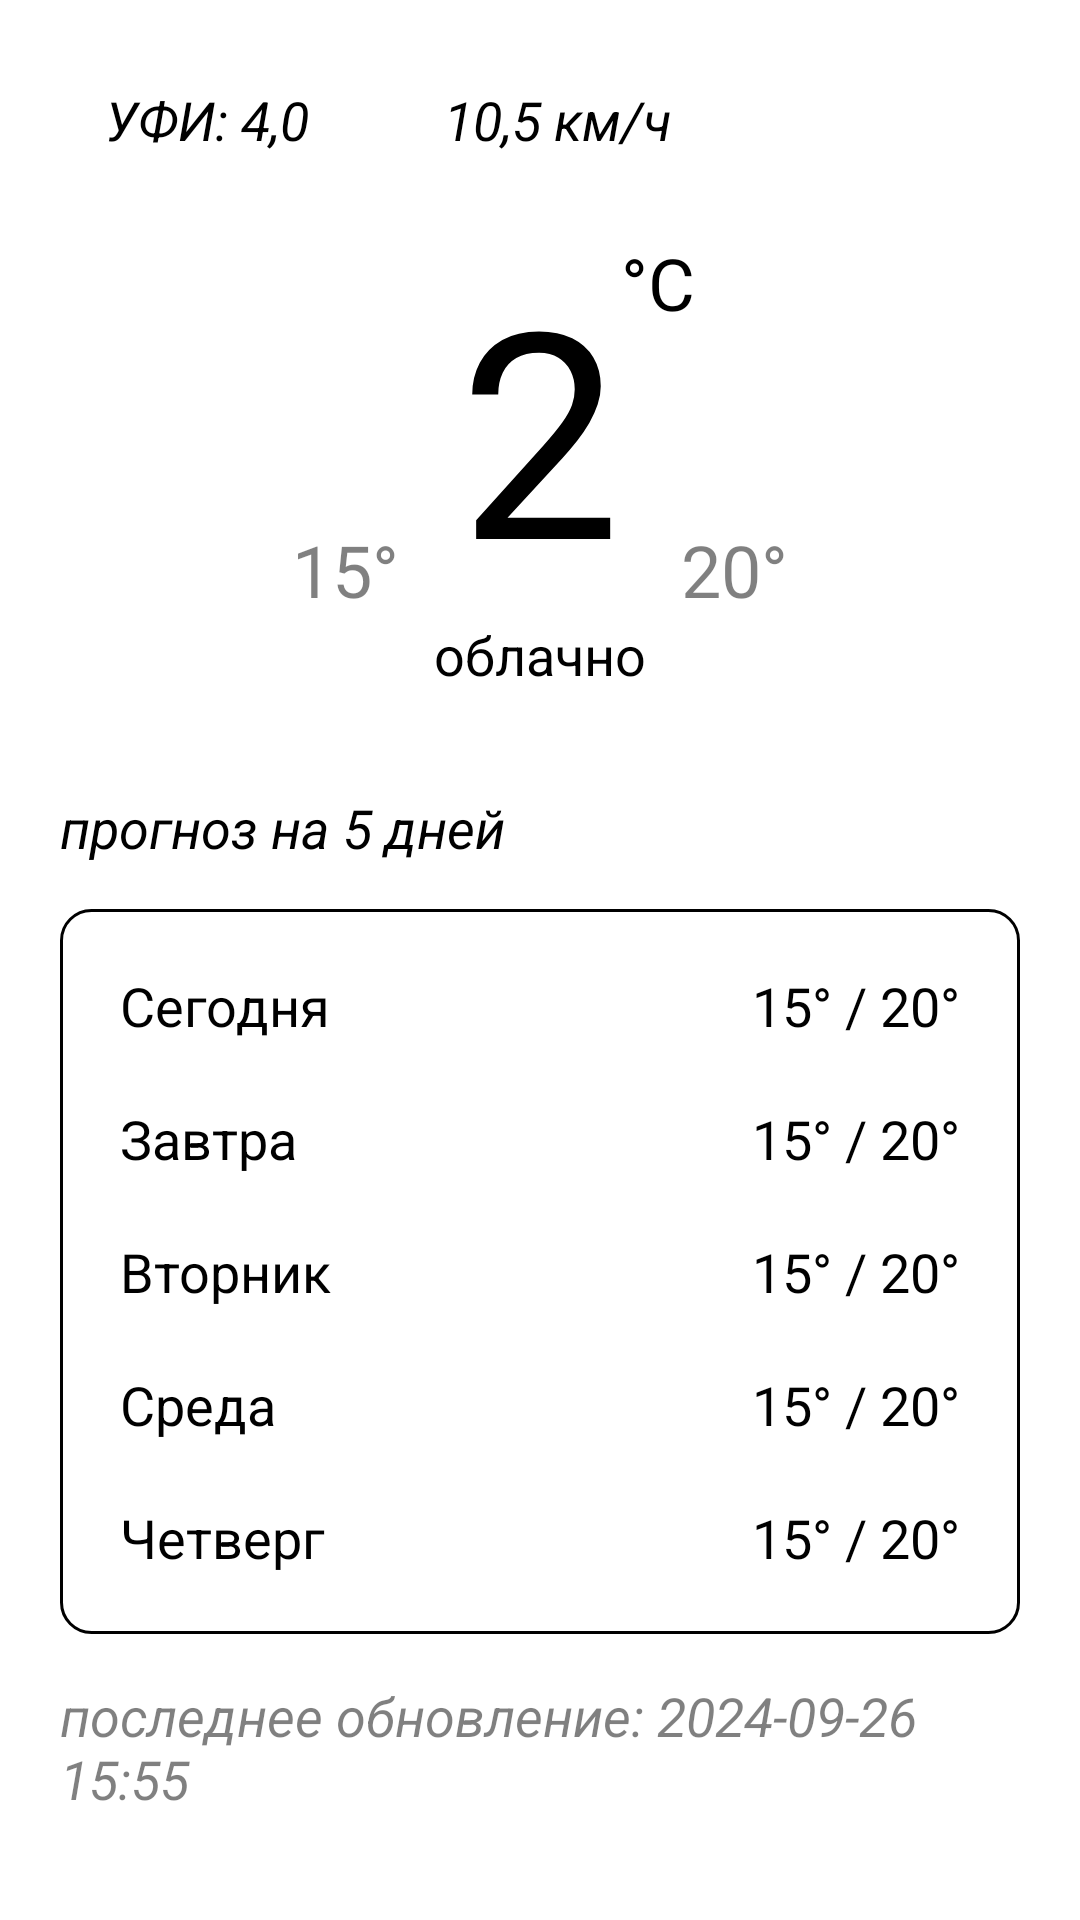

Here is an Android app screen rendered from its layout file. Give the layout XML and the strings, colors and styles it references.
<!-- AndroidManifest.xml: application theme Theme.JustWeatherApp.Light -->
<!-- res/layout/fragment_weather.xml -->
<?xml version="1.0" encoding="utf-8"?>
<LinearLayout xmlns:android="http://schemas.android.com/apk/res/android"
    xmlns:app="http://schemas.android.com/apk/res-auto"
    android:layout_width="match_parent"
    android:layout_height="match_parent"
    android:orientation="vertical"
    android:padding="20dp">

    <LinearLayout
        android:id="@+id/linearLayout2"
        android:layout_width="match_parent"
        android:layout_height="wrap_content"
        app:layout_constraintEnd_toEndOf="parent"
        app:layout_constraintStart_toStartOf="parent"
        app:layout_constraintTop_toTopOf="parent">

        <TextView
            android:layout_width="wrap_content"
            android:layout_height="40dp"
            android:background="@drawable/shape_round_container"
            android:gravity="center"
            android:paddingHorizontal="15dp"
            android:text="УФИ: 4,0"
            android:textSize="18sp"
            android:layout_marginEnd="15dp"
            android:textStyle="italic" />

        <TextView
            android:layout_width="wrap_content"
            android:layout_height="40dp"
            android:background="@drawable/shape_round_container"
            android:gravity="center"
            android:paddingHorizontal="15dp"
            android:text="10,5 км/ч"
            android:textSize="18sp"
            android:textStyle="italic" />

    </LinearLayout>

    <LinearLayout
        android:id="@+id/linearLayout"
        android:layout_width="match_parent"
        android:layout_height="wrap_content"
        android:orientation="vertical"
        android:layout_weight="1"
        android:gravity="center">

        <LinearLayout
            android:layout_width="match_parent"
            android:layout_height="wrap_content"
            android:orientation="horizontal"
            android:gravity="center"
            app:layout_constraintTop_toBottomOf="@+id/linearLayout2">

            <TextView
                android:layout_width="wrap_content"
                android:layout_height="match_parent"
                android:alpha="0.5"
                android:gravity="bottom"
                android:paddingHorizontal="20dp"
                android:text="15°"
                android:textSize="24sp" />

            <TextView
                android:layout_width="wrap_content"
                android:layout_height="wrap_content"
                android:text="2"
                android:textAlignment="textStart"
                android:textSize="96sp" />

            <FrameLayout
                android:layout_width="wrap_content"
                android:layout_height="match_parent"
                android:orientation="vertical">

                <TextView
                    android:layout_width="match_parent"
                    android:layout_height="wrap_content"
                    android:text="°C"
                    android:textSize="24sp" />

                <TextView
                    android:layout_width="wrap_content"
                    android:layout_height="wrap_content"
                    android:layout_gravity="bottom"
                    android:alpha="0.5"
                    android:paddingHorizontal="20dp"
                    android:text="20°"
                    android:textSize="24sp" />
            </FrameLayout>
        </LinearLayout>

        <TextView
            android:layout_width="match_parent"
            android:layout_height="wrap_content"
            android:gravity="center"
            android:text="облачно"
            android:textSize="18sp" />
    </LinearLayout>

    <TextView
        android:layout_width="match_parent"
        android:layout_height="wrap_content"
        android:text="прогноз на 5 дней"
        android:textSize="18sp"
        android:textStyle="italic"
        android:paddingVertical="15dp"/>

    <LinearLayout
        android:id="@+id/linearLayout3"
        android:layout_width="match_parent"
        android:layout_height="wrap_content"
        android:orientation="vertical"
        android:background="@drawable/shape_default_container"
        android:padding="10dp">

        <FrameLayout
            android:layout_width="match_parent"
            android:layout_height="wrap_content"
            android:padding="10dp">

            <TextView
                android:layout_width="wrap_content"
                android:layout_height="match_parent"
                android:layout_gravity="start"
                android:text="Сегодня"
                android:textSize="18sp" />

            <TextView
                android:layout_width="wrap_content"
                android:layout_height="match_parent"
                android:layout_gravity="end"
                android:text="15° / 20°"
                android:textSize="18sp" />
        </FrameLayout>

        <FrameLayout
            android:layout_width="match_parent"
            android:layout_height="wrap_content"
            android:padding="10dp">

            <TextView
                android:layout_width="wrap_content"
                android:layout_height="match_parent"
                android:layout_gravity="start"
                android:text="Завтра"
                android:textSize="18sp"/>

            <TextView
                android:layout_width="wrap_content"
                android:layout_height="match_parent"
                android:layout_gravity="end"
                android:text="15° / 20°"
                android:textSize="18sp" />
        </FrameLayout>

        <FrameLayout
            android:layout_width="match_parent"
            android:layout_height="wrap_content"
            android:padding="10dp">

            <TextView
                android:layout_width="wrap_content"
                android:layout_height="match_parent"
                android:layout_gravity="start"
                android:text="Вторник"
                android:textSize="18sp" />

            <TextView
                android:layout_width="wrap_content"
                android:layout_height="match_parent"
                android:layout_gravity="end"
                android:text="15° / 20°"
                android:textSize="18sp" />
        </FrameLayout>

        <FrameLayout
            android:layout_width="match_parent"
            android:layout_height="wrap_content"
            android:padding="10dp">

            <TextView
                android:layout_width="wrap_content"
                android:layout_height="match_parent"
                android:layout_gravity="start"
                android:text="Среда"
                android:textSize="18sp" />

            <TextView
                android:layout_width="wrap_content"
                android:layout_height="match_parent"
                android:layout_gravity="end"
                android:text="15° / 20°"
                android:textSize="18sp" />
        </FrameLayout>

        <FrameLayout
            android:layout_width="match_parent"
            android:layout_height="wrap_content"
            android:padding="10dp">

            <TextView
                android:layout_width="wrap_content"
                android:layout_height="match_parent"
                android:layout_gravity="start"
                android:text="Четверг"
                android:textSize="18sp" />

            <TextView
                android:layout_width="wrap_content"
                android:layout_height="match_parent"
                android:layout_gravity="end"
                android:text="15° / 20°"
                android:textSize="18sp" />
        </FrameLayout>
    </LinearLayout>

    <TextView
        android:layout_width="match_parent"
        android:layout_height="wrap_content"
        android:text="последнее обновление: 2024-09-26 15:55"
        android:textSize="18sp"
        android:alpha="0.5"
        android:textStyle="italic"
        android:paddingVertical="15dp"/>

</LinearLayout>
<!-- resources referenced by this layout -->
<resources>
  <!-- drawable shape_default_container (drawable) -->
  <?xml version="1.0" encoding="utf-8"?>
  <shape xmlns:android="http://schemas.android.com/apk/res/android">
      <solid android:color="@color/white"/>
      <corners android:radius="10dp"/>
      <stroke
          android:color="@color/black"
          android:width="1dp"/>
  </shape>
  <!-- drawable shape_round_container (drawable) -->
  <?xml version="1.0" encoding="utf-8"?>
  <shape xmlns:android="http://schemas.android.com/apk/res/android">
      <solid android:color="?attr/jw_surfaceColor"/>
      <corners android:radius="500dp"/>
  </shape>
  <!-- not gathered from this repository: default colours our renderer supplied (Android Studio template values) -->
  <color name="black">#FF000000</color>
  <color name="white">#FFFFFFFF</color>
</resources>
